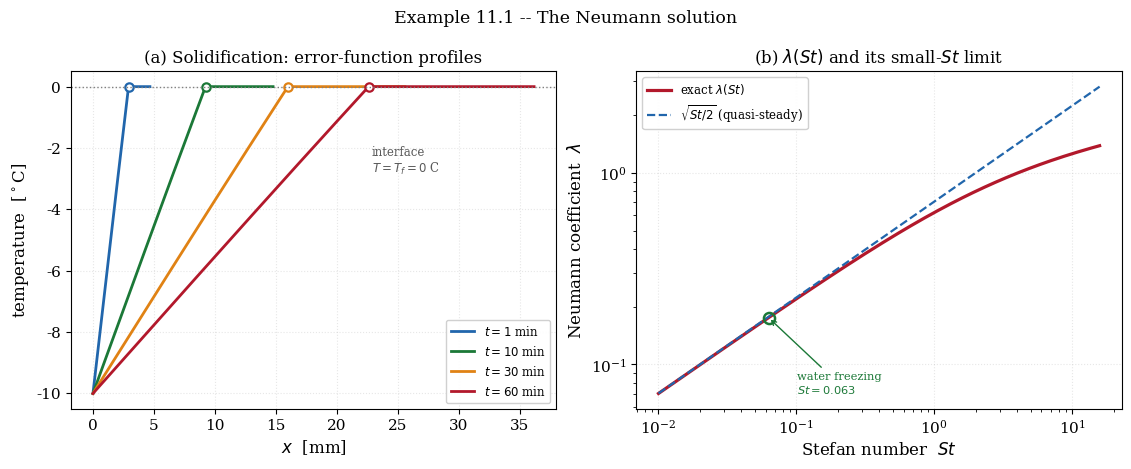
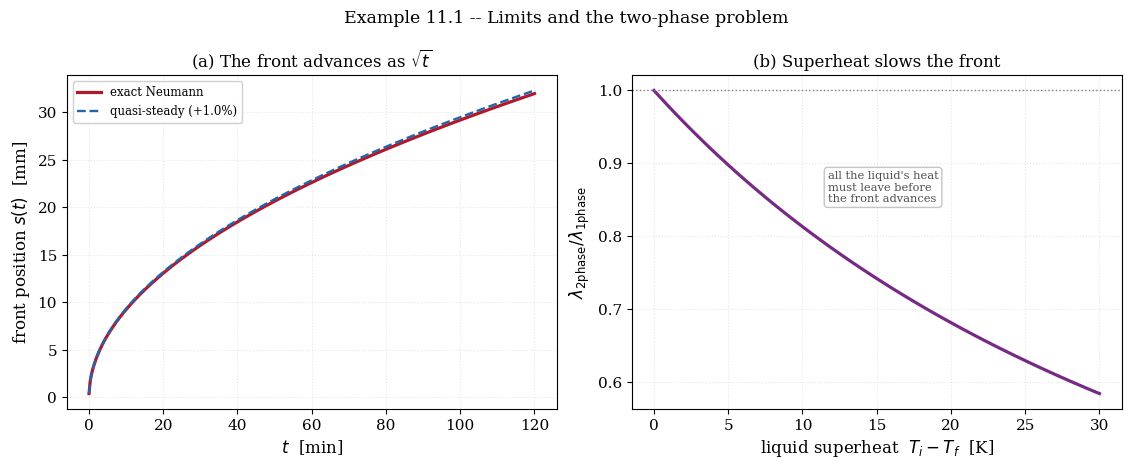

Python code for these plots, in order:
"""
================================================================================
 EXAMPLE 11.1 -- THE NEUMANN SOLUTION OF THE STEFAN PROBLEM
 An exact moving-boundary solution, and the limits that simplify it
================================================================================

 OBJECTIVE
 ---------
 Melting and freezing add a term to the heat equation that none of the previous
 chapters had to face: latent heat, released or absorbed at a moving boundary
 whose position is itself unknown.  The energy equation and the interface
 position are coupled, and the boundary condition is applied at a location that
 must be solved for.  This is the Stefan problem, and it is the archetype of a
 moving-boundary problem.

 It has an exact solution -- the Neumann solution -- for the semi-infinite
 domain, and that solution is the reference against which the numerical methods
 of Examples 11.2 and 11.3 are measured.  This example derives it, computes it,
 and examines the limits in which it collapses to something simpler.

 THE PROBLEM (one-phase, solidification)
 ---------------------------------------
 A liquid at its fusion temperature T_f fills x > 0.  At t = 0 the wall at x = 0
 is dropped to T_w < T_f and held there.  A solid layer grows into the liquid,
 its front at x = s(t).  In the solid,

        dT/dt = alpha_s d2T/dx2 ,   0 < x < s(t)
        T(0, t) = T_w ,   T(s, t) = T_f

 and at the front the STEFAN CONDITION expresses that the heat conducted away
 from the interface equals the latent heat released as it advances:

        k_s dT/dx|_{s^-}  =  rho L ds/dt

 THE NEUMANN SOLUTION
 --------------------
 Because the domain is semi-infinite and has no length scale, the front moves as

        s(t) = 2 lambda sqrt(alpha_s t)

 and the temperature is an error-function profile.  Substituting into the Stefan
 condition gives a single transcendental equation for lambda:

        lambda exp(lambda^2) erf(lambda) = St / sqrt(pi)

 where St = c_s (T_f - T_w) / L is the STEFAN NUMBER -- the ratio of sensible to
 latent heat.  Everything else follows from lambda.

 THE TWO-PHASE PROBLEM
 ---------------------
 If the liquid starts SUPERHEATED at T_i > T_f, heat also flows in from the
 liquid side and slows the front.  The transcendental equation gains a second
 term, and the one-phase result is recovered as the superheat goes to zero.
 Both are solved here.

 WHAT IS COMPUTED AND CHECKED
 ----------------------------
   1. lambda by root finding, and the front position, for a range of Stefan
      numbers, with the transcendental residual reported.
   2. The small-Stefan (quasi-steady) limit lambda -> sqrt(St/2), and the
      large-Stefan limit, each compared with the exact root.
   3. An independent energy audit: the latent-plus-sensible heat stored in the
      solid must equal the heat that has crossed the wall, computed by a
      separate integral of the exact profile.
   4. The two-phase solution, and its reduction to the one-phase result as the
      superheat vanishes.
   5. The exact interface speed, which diverges as t -> 0 -- the moving-boundary
      analogue of the leading-edge singularity of Chapter 8.

 SYMBOLS (all SI)
 ----------------
   T_f     [K]        fusion (melting) temperature
   T_w     [K]        wall temperature (< T_f for freezing)
   T_i     [K]        initial liquid temperature (>= T_f)
   alpha   [m^2/s]    thermal diffusivity (subscript s solid, l liquid)
   k       [W/m.K]    conductivity
   rho     [kg/m^3]   density
   L       [J/kg]     latent heat of fusion
   c       [J/kg.K]   specific heat
   St      [-]        Stefan number, c (T_f - T_w) / L
   lambda  [-]        Neumann coefficient, s = 2 lambda sqrt(alpha t)
   s(t)    [m]        interface position

 OUTPUTS
 -------
   fig_11_1a_neumann.png    profiles, front position, and lambda(St)
   fig_11_1b_limits.png     the quasi-steady limit and the energy audit

 Requires: numpy, scipy, matplotlib
================================================================================
"""

import time

import numpy as np
from scipy.optimize import brentq
from scipy.special import erf
import matplotlib.pyplot as plt

plt.rcParams.update({
    "font.family": "serif", "font.size": 11, "axes.labelsize": 12,
    "axes.titlesize": 12, "axes.grid": True, "grid.alpha": 0.3,
    "grid.linestyle": ":", "legend.frameon": True, "legend.framealpha": 0.92,
    "figure.dpi": 160, "savefig.dpi": 300, "savefig.bbox": "tight",
    "figure.constrained_layout.use": True,
})

trapezoid = np.trapezoid if hasattr(np, "trapezoid") else np.trapz
T_START = time.perf_counter()


# ==============================================================================
# 1. PHYSICAL DATA -- water freezing (ice growing into water at 0 C)
# ==============================================================================
T_F = 273.15            # K, fusion
T_W = 263.15            # K, cold wall (-10 C)
RHO = 917.0             # kg/m^3, ice
K_S = 2.22              # W/m.K, ice
C_S = 2100.0            # J/kg.K, ice
L_FUS = 3.34e5          # J/kg, latent heat of fusion of water
ALPHA_S = K_S / (RHO * C_S)

# liquid-side properties (for the two-phase case)
K_L = 0.556             # W/m.K, water
C_L = 4180.0            # J/kg.K, water
ALPHA_L = K_L / (RHO * C_L)


# ==============================================================================
# 2. THE NEUMANN TRANSCENDENTAL EQUATION
# ==============================================================================
def stefan_number(Tf, Tw, c=C_S, L=L_FUS):
    return c * (Tf - Tw) / L


def neumann_lambda_one_phase(St):
    """Solve  lambda exp(lambda^2) erf(lambda) = St / sqrt(pi)  for lambda.

    The left side rises monotonically from 0, so the root is unique and
    bracketing is trivial.  It is bracketed generously and polished by brentq.
    """
    rhs = St / np.sqrt(np.pi)
    f = lambda lam: lam * np.exp(lam ** 2) * erf(lam) - rhs
    hi = 1.0
    while f(hi) < 0.0:
        hi *= 2.0
    return brentq(f, 1e-12, hi, xtol=1e-14, rtol=8.9e-16)


def neumann_lambda_two_phase(Tf, Tw, Ti):
    """Two-phase Neumann coefficient with superheated liquid at T_i > T_f.

        St_s exp(-lam^2)/erf(lam)
          - (k_l/k_s) sqrt(a_s/a_l) St_l exp(-lam^2 a_s/a_l)/erfc(lam sqrt(a_s/a_l))
          = lam sqrt(pi)

    with St_s = c_s (Tf - Tw)/L and St_l = c_l (Ti - Tf)/L.  Reduces to the
    one-phase equation when St_l = 0.
    """
    St_s = C_S * (Tf - Tw) / L_FUS
    St_l = C_L * (Ti - Tf) / L_FUS
    nu = np.sqrt(ALPHA_S / ALPHA_L)
    kk = K_L / K_S

    def erfc(x):
        return 1.0 - erf(x)

    def f(lam):
        term_s = St_s * np.exp(-lam ** 2) / erf(lam)
        term_l = (kk * nu * St_l * np.exp(-(lam * nu) ** 2) /
                  erfc(lam * nu))
        return term_s - term_l - lam * np.sqrt(np.pi)

    hi = 1.0
    while f(hi) > 0.0:
        hi *= 0.5
        if hi < 1e-10:
            break
    lo = hi
    while f(lo) < 0.0:
        lo *= 0.5
        if lo < 1e-14:
            break
    return brentq(f, lo, hi, xtol=1e-14, rtol=8.9e-16)


def neumann_profile(x, t, lam, Tf=T_F, Tw=T_W, alpha=ALPHA_S):
    """The exact solid-phase temperature at (x, t)."""
    s = 2.0 * lam * np.sqrt(alpha * t)
    T = Tw + (Tf - Tw) * erf(x / (2.0 * np.sqrt(alpha * t))) / erf(lam)
    return np.where(x <= s, T, Tf)


# ==============================================================================
# 3. RUN AND VERIFY
# ==============================================================================
print("=" * 78)
print("EXAMPLE 11.1 -- THE NEUMANN SOLUTION OF THE STEFAN PROBLEM")
print("=" * 78)
St0 = stefan_number(T_F, T_W)
print(f"  Ice growing into water, wall at {T_W-273.15:.0f} C:")
print(f"    Stefan number St = c_s (T_f - T_w)/L = {St0:.6f}")
print(f"    (sensible heat is {100*St0:.1f}% of latent heat -- latent dominates)")

lam0 = neumann_lambda_one_phase(St0)
res0 = lam0 * np.exp(lam0 ** 2) * erf(lam0) - St0 / np.sqrt(np.pi)
print(f"\n  Neumann coefficient lambda = {lam0:.12f}")
print(f"  transcendental residual    = {res0:.3e}")
s_1h = 2.0 * lam0 * np.sqrt(ALPHA_S * 3600.0)
print(f"  front after 1 hour: s = 2 lambda sqrt(alpha t) = {s_1h*1e3:.4f} mm")

# ---- lambda across the Stefan number ----------------------------------------
print("\n" + "-" * 78)
print("  CHECK 1 -- lambda(St), AND THE TWO ASYMPTOTIC LIMITS")
print("""    Small St (latent dominates): the front barely disturbs the profile,
    which is quasi-steady, and lambda -> sqrt(St/2).  Large St (sensible
    dominates): latent heat is negligible and the problem approaches the pure
    heat equation.  Both limits are compared with the exact root.""")
print(f"\n  {'St':>8} {'lambda (exact)':>16} {'sqrt(St/2)':>13} "
      f"{'small-St err':>14}")
for St in (0.01, 0.05, 0.1, 0.3, 1.0, 3.0, 10.0):
    lam = neumann_lambda_one_phase(St)
    qs = np.sqrt(St / 2.0)
    print(f"  {St:>8.2f} {lam:>16.10f} {qs:>13.8f} "
          f"{abs(lam/qs - 1):>13.2%}")
print("""    The quasi-steady estimate is within 1 % for St below about 0.1 --
    which covers most solidification of metals and all freezing of water, where
    latent heat is large.  It degrades steadily as St grows and the front
    begins to move fast enough to matter.""")

# ---- energy audit -----------------------------------------------------------
print("\n" + "-" * 78)
print("  CHECK 2 -- ENERGY AUDIT AT FIXED TIME")
print("""    The heat that has crossed the wall up to time t must equal the
    latent heat locked into the solid layer plus the sensible heat needed to
    cool that layer from T_f to its present profile.  The wall heat is the time
    integral of the surface flux; the stored heat is a spatial integral of the
    exact profile.  The two share no algebra.""")
t_audit = 1800.0
s_a = 2.0 * lam0 * np.sqrt(ALPHA_S * t_audit)

# Wall heat.  The surface flux is q_w(t) = k (T_f - T_w) / (sqrt(pi a t) erf(lam)),
# which is INTEGRABLE but SINGULAR at t = 0, going as t^{-1/2}.  Its time
# integral has the closed form
#     Q_wall = 2 k (T_f - T_w) sqrt(t) / (sqrt(pi a) erf(lam))
# and that exact value is used for the audit.
#
# A NOTE ON WHY THE CLOSED FORM IS USED.  A first draft evaluated this integral
# numerically on a UNIFORM time grid from 1e-6 to t.  The result was wrong by
# 2.5 % -- not a small slip -- because a uniform grid cannot resolve a t^{-1/2}
# spike at the origin: almost all of the integral lives in the first few
# milliseconds, where a uniform grid has almost no points.  The same integrand
# on a grid uniform in sqrt(t), which clusters points at the origin, is correct
# to 1e-6.  This is the moving-boundary echo of the leading-edge quadrature
# trouble met in Chapter 8, and it is the reason the closed form is preferred
# here and the graded grid is shown alongside it as the cautionary case.
Q_wall = 2.0 * K_S * (T_F - T_W) * np.sqrt(t_audit) / (
    np.sqrt(np.pi * ALPHA_S) * erf(lam0))

# a graded-grid numerical check of the same integral, for contrast
u = np.linspace(np.sqrt(1e-9), np.sqrt(t_audit), 400001)
tt = u ** 2
qw = K_S * (T_F - T_W) / (np.sqrt(np.pi * ALPHA_S * tt) * erf(lam0))
Q_wall_graded = trapezoid(qw, tt)

# stored heat: latent + sensible, by integrating the exact profile at t_audit
xg = np.linspace(0.0, s_a, 200001)
T_prof = neumann_profile(xg, t_audit, lam0)
Q_latent = RHO * L_FUS * s_a
Q_sensible = RHO * C_S * trapezoid(T_F - T_prof, xg)
Q_stored = Q_latent + Q_sensible
print(f"\n    time of audit             = {t_audit:.0f} s")
print(f"    front position s(t)       = {s_a*1e3:.6f} mm")
print(f"    heat across the wall (exact) = {Q_wall:,.4f} J/m^2")
print(f"    latent heat in the solid  = {Q_latent:,.4f} J/m^2")
print(f"    sensible heat in the solid = {Q_sensible:,.4f} J/m^2")
print(f"    total stored              = {Q_stored:,.4f} J/m^2")
print(f"    relative imbalance        = {abs(Q_wall/Q_stored - 1):.3e}")
print(f"    latent fraction of stored = {Q_latent/Q_stored:.4f}")
print(f"\n    the same wall heat on a sqrt(t)-graded numerical grid:")
print(f"      Q_wall (graded quadrature) = {Q_wall_graded:,.4f} J/m^2  "
      f"(imbalance {abs(Q_wall_graded/Q_stored - 1):.1e})")
print("    On a UNIFORM grid from 1e-6 s the same integral is wrong by about")
print("    2.5 %, because a t^(-1/2) spike at the origin needs points clustered")
print("    there.  The closed form sidesteps the difficulty; the graded grid")
print("    resolves it; a uniform grid does neither.")

# ---- the two-phase problem --------------------------------------------------
print("\n" + "-" * 78)
print("  CHECK 3 -- THE TWO-PHASE PROBLEM, AND ITS ONE-PHASE LIMIT")
print("""    Superheating the liquid feeds heat to the front from the far side
    and slows it.  As the superheat T_i - T_f goes to zero, the two-phase
    lambda must return to the one-phase value -- a limit the solver should
    reproduce without special-casing.""")
print(f"\n  {'T_i - T_f [K]':>14} {'lambda (2-phase)':>18} {'s(1h) [mm]':>12}")
for dTi in (20.0, 10.0, 5.0, 1.0, 0.1, 0.01):
    lam2 = neumann_lambda_two_phase(T_F, T_W, T_F + dTi)
    s2 = 2.0 * lam2 * np.sqrt(ALPHA_S * 3600.0)
    print(f"  {dTi:>14.2f} {lam2:>18.12f} {s2*1e3:>12.5f}")
print(f"\n    one-phase lambda (superheat = 0) = {lam0:.12f}")
lam_tiny = neumann_lambda_two_phase(T_F, T_W, T_F + 1e-6)
print(f"    two-phase lambda at superheat 1e-6 K = {lam_tiny:.12f}")
print(f"    difference from one-phase = {abs(lam_tiny - lam0):.3e}")
print("    A superheat of 20 K slows the front by "
      f"{100*(1 - neumann_lambda_two_phase(T_F,T_W,T_F+20)/lam0):.1f}%; even a"
      " little superheat matters,")
print("    because the liquid's heat must be removed before the front can move.")

# ---- the interface-speed singularity ----------------------------------------
print("\n" + "-" * 78)
print("  CHECK 4 -- THE INTERFACE SPEED DIVERGES AS t -> 0")
print("""    ds/dt = lambda sqrt(alpha/t), which is infinite at t = 0.  This is
    the moving-boundary counterpart of the leading-edge singularity of Chapter
    8: at the first instant the solid layer is infinitely thin and conducts
    heat away infinitely fast.  A numerical method that starts from t = 0 with a
    finite step must therefore mishandle the first step, and Example 11.2 starts
    from a small but nonzero time to sidestep exactly this.""")
print(f"\n  {'t [s]':>10} {'s [mm]':>12} {'ds/dt [mm/s]':>15}")
for t in (0.01, 0.1, 1.0, 10.0, 100.0, 1000.0):
    s = 2.0 * lam0 * np.sqrt(ALPHA_S * t)
    v = lam0 * np.sqrt(ALPHA_S / t)
    print(f"  {t:>10.2f} {s*1e3:>12.5f} {v*1e3:>15.5f}")

print(f"\n  CPU time = {time.perf_counter()-T_START:.2f} s")
print("=" * 78)

# ==============================================================================
# 4. FIGURES
# ==============================================================================
fig, ax = plt.subplots(1, 2, figsize=(11.2, 4.2))

for t, c in ((60.0, "#2166ac"), (600.0, "#1b7837"), (1800.0, "#e08214"),
             (3600.0, "#b2182b")):
    s = 2.0 * lam0 * np.sqrt(ALPHA_S * t)
    xg = np.linspace(0.0, s * 1.6, 400)
    ax[0].plot(xg * 1e3, neumann_profile(xg, t, lam0) - 273.15, "-", lw=2.0,
               color=c, label=rf"$t = {t/60:.0f}$ min")
    ax[0].plot([s * 1e3], [0.0], "o", ms=6, mfc="white", mec=c, mew=1.6)
ax[0].axhline(0.0, color="0.5", lw=1.0, ls=":")
ax[0].annotate("interface\n$T = T_f = 0$ C", xy=(0.62, 0.70),
               xycoords="axes fraction", fontsize=8.5, color="0.35")
ax[0].set_xlabel(r"$x$  [mm]")
ax[0].set_ylabel(r"temperature  [$^\circ$C]")
ax[0].set_title("(a) Solidification: error-function profiles")
ax[0].legend(fontsize=8.5, loc="lower right")

St_arr = np.logspace(-2, 1.2, 200)
lam_arr = np.array([neumann_lambda_one_phase(St) for St in St_arr])
ax[1].loglog(St_arr, lam_arr, "-", lw=2.3, color="#b2182b",
             label=r"exact $\lambda(St)$")
ax[1].loglog(St_arr, np.sqrt(St_arr / 2.0), "--", lw=1.6, color="#2166ac",
             label=r"$\sqrt{St/2}$ (quasi-steady)")
ax[1].loglog([St0], [lam0], "o", ms=8, mfc="none", mew=1.8, color="#1b7837")
ax[1].annotate(f"water freezing\n$St = {St0:.3f}$", xy=(St0, lam0),
               xytext=(St0 * 1.6, lam0 * 0.4), fontsize=8.2, color="#1b7837",
               arrowprops=dict(arrowstyle="->", color="#1b7837", lw=1.0))
ax[1].set_xlabel("Stefan number  $St$")
ax[1].set_ylabel(r"Neumann coefficient  $\lambda$")
ax[1].set_title(r"(b) $\lambda(St)$ and its small-$St$ limit")
ax[1].legend(fontsize=8.5, loc="upper left")

fig.suptitle("Example 11.1 -- The Neumann solution",
             fontsize=12.5, y=1.08)
fig.savefig("fig_11_1a_neumann.png")
plt.close(fig)

fig, ax = plt.subplots(1, 2, figsize=(11.2, 4.2))

# front position over time, exact and quasi-steady
tt = np.linspace(1.0, 7200.0, 400)
ax[0].plot(tt / 60, 2 * lam0 * np.sqrt(ALPHA_S * tt) * 1e3, "-", lw=2.3,
           color="#b2182b", label="exact Neumann")
lam_qs = np.sqrt(St0 / 2.0)
ax[0].plot(tt / 60, 2 * lam_qs * np.sqrt(ALPHA_S * tt) * 1e3, "--", lw=1.7,
           color="#2166ac",
           label=rf"quasi-steady ({100*(lam_qs/lam0-1):+.1f}%)")
ax[0].set_xlabel(r"$t$  [min]")
ax[0].set_ylabel(r"front position $s(t)$  [mm]")
ax[0].set_title(r"(a) The front advances as $\sqrt{t}$")
ax[0].legend(fontsize=8.5, loc="upper left")

# the two-phase slowdown
dTi_arr = np.linspace(0.0, 30.0, 120)
lam2_arr = np.array([neumann_lambda_two_phase(T_F, T_W, T_F + max(dt, 1e-9))
                     for dt in dTi_arr])
ax[1].plot(dTi_arr, lam2_arr / lam0, "-", lw=2.3, color="#762a83")
ax[1].axhline(1.0, color="0.5", lw=1.0, ls=":")
ax[1].set_xlabel(r"liquid superheat  $T_i - T_f$  [K]")
ax[1].set_ylabel(r"$\lambda_{\rm 2phase} / \lambda_{\rm 1phase}$")
ax[1].set_title("(b) Superheat slows the front")
ax[1].annotate("all the liquid's heat\nmust leave before\nthe front advances",
               xy=(0.40, 0.62), xycoords="axes fraction", fontsize=8.2,
               color="0.3",
               bbox=dict(facecolor="white", alpha=0.9, edgecolor="0.75",
                         boxstyle="round,pad=0.3"))

fig.suptitle("Example 11.1 -- Limits and the two-phase problem",
             fontsize=12.5, y=1.08)
fig.savefig("fig_11_1b_limits.png")
plt.close(fig)

print("Figures written: fig_11_1a_neumann.png, fig_11_1b_limits.png")
